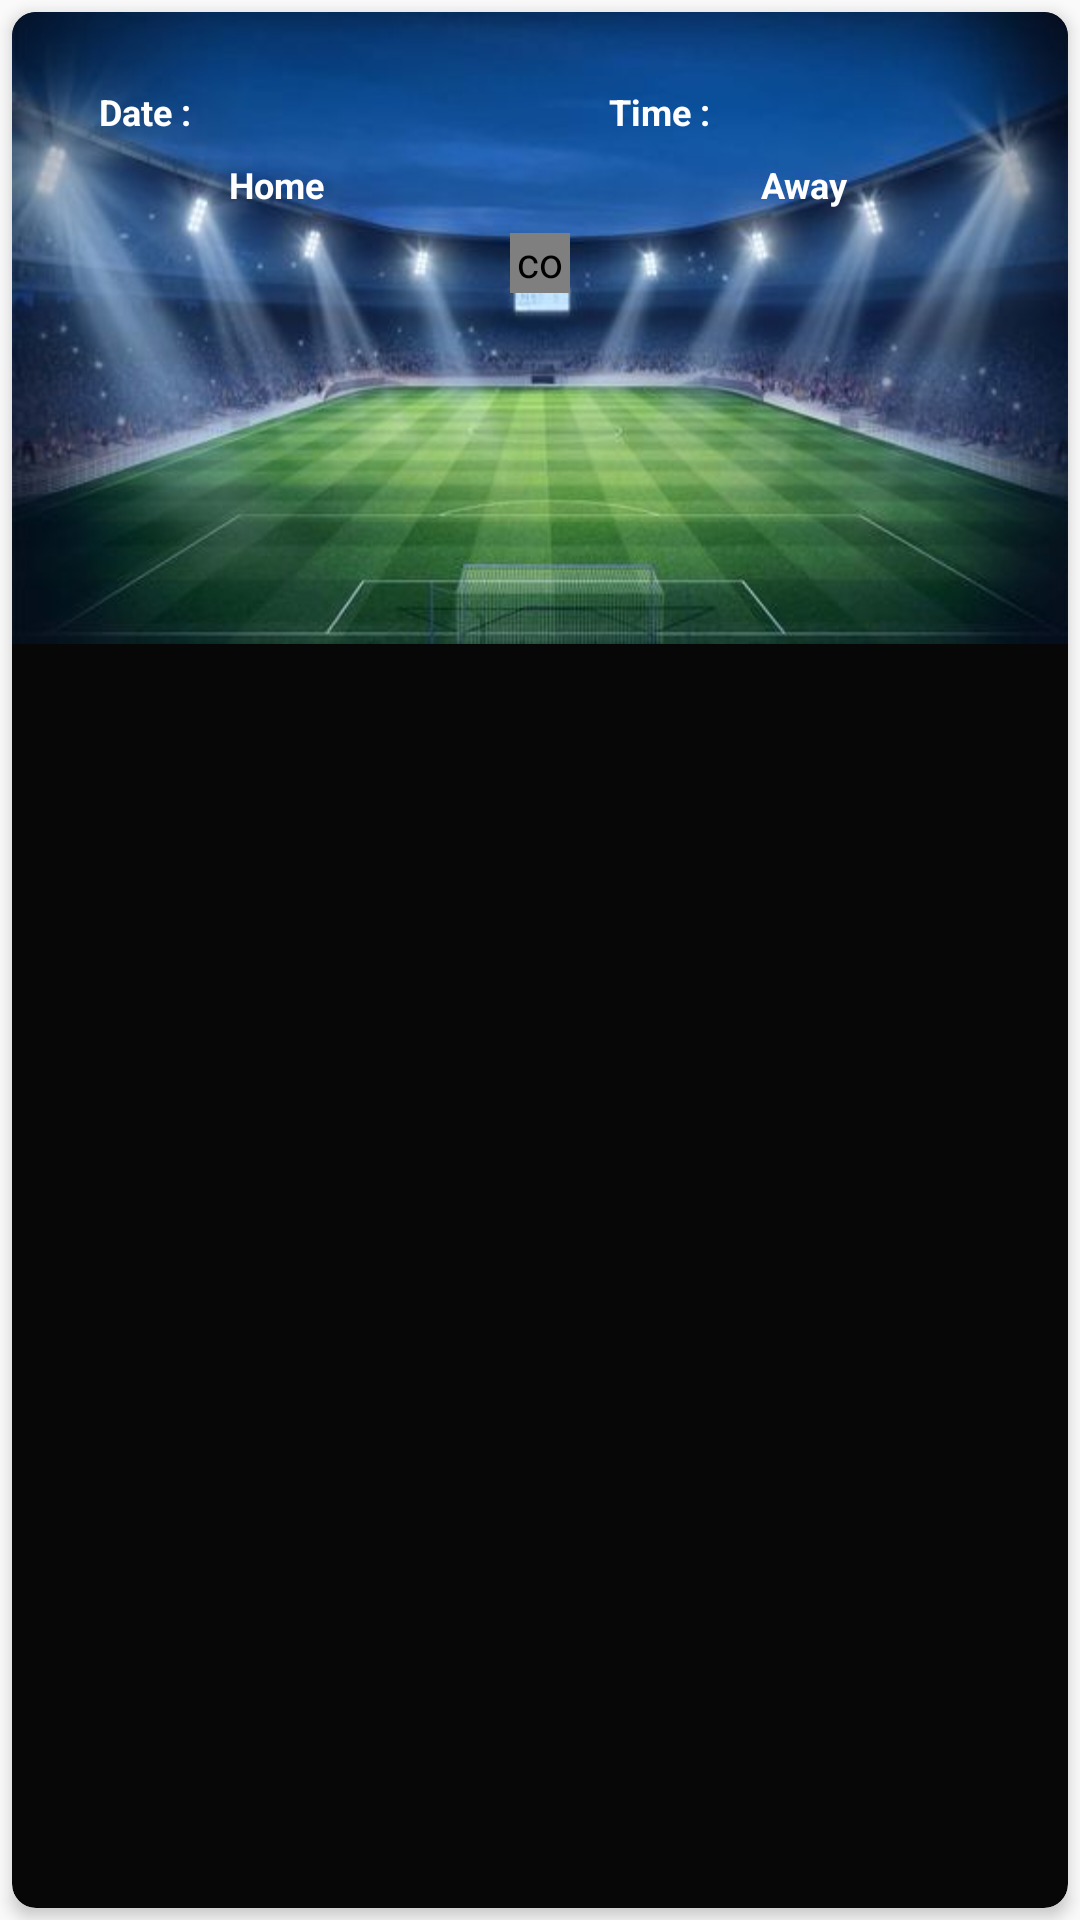

Produce the Android XML layout that renders to this screen, including the resource entries it uses.
<!-- AndroidManifest.xml: application theme AppTheme -->
<!-- res/layout/rv_next_matches.xml -->
<?xml version="1.0" encoding="utf-8"?>
<LinearLayout xmlns:android="http://schemas.android.com/apk/res/android"
    android:layout_width="match_parent"
    android:layout_height="120dp"
    xmlns:app="http://schemas.android.com/apk/res-auto">
    <android.support.v7.widget.CardView
        android:layout_width="match_parent"
        android:layout_height="wrap_content"
        app:cardCornerRadius="8dp"
        app:cardBackgroundColor="@color/black"
        app:cardElevation="3dp"
        android:layout_margin="4dp">
        <RelativeLayout
            android:layout_width="match_parent"
            android:layout_height="wrap_content">
            <ImageView
                android:layout_width="match_parent"
                android:layout_height="wrap_content"
                android:src="@mipmap/background"
                android:scaleType="fitXY"/>
        <LinearLayout
            android:layout_width="match_parent"
            android:layout_height="match_parent"
            android:orientation="vertical">
            <TextView
                android:id="@+id/league_name"
                android:layout_width="wrap_content"
                android:layout_height="wrap_content"
                android:layout_gravity="center_horizontal"
                android:gravity="center_horizontal"
                android:layout_marginTop="4dp"
                android:layout_marginBottom="2dp"
                android:textColor="@color/white"
                android:textSize="14sp"
                android:textStyle="bold"/>
            <LinearLayout
                android:id="@+id/eventDate"
                android:layout_width="match_parent"
                android:layout_height="wrap_content"
                android:gravity="center_vertical"
                android:orientation="horizontal">
                <TextView
                    android:layout_width="0dp"
                    android:layout_weight=".5"
                    android:layout_height="wrap_content"
                    android:layout_gravity="center_horizontal"
                    android:gravity="center_horizontal"
                    android:layout_marginStart="25dp"
                    android:layout_marginTop="8dp"
                    android:text="@string/date"
                    android:textColor="@color/white"
                    android:textStyle="bold"
                    android:textSize="12sp"/>
                <TextView
                    android:id="@+id/matchDate"
                    android:layout_width="0dp"
                    android:layout_weight="1.5"
                    android:layout_height="wrap_content"
                    android:layout_gravity="center_horizontal"
                    android:gravity="start"
                    android:layout_marginTop="8dp"
                    android:textStyle="bold"
                    android:textSize="12sp"
                    android:textColor="@color/white"/>
                <TextView
                    android:layout_width="0dp"
                    android:layout_weight=".5"
                    android:layout_height="wrap_content"
                    android:layout_gravity="center_horizontal"
                    android:gravity="center_horizontal"
                    android:layout_marginTop="8dp"
                    android:layout_marginStart="16dp"
                    android:text="@string/time"
                    android:textColor="@color/white"
                    android:textStyle="bold"
                    android:textSize="12sp"/>
                <TextView
                    android:id="@+id/matchTime"
                    android:layout_width="0dp"
                    android:layout_weight="1.5"
                    android:layout_height="wrap_content"
                    android:layout_gravity="center_horizontal"
                    android:gravity="start"
                    android:layout_marginTop="8dp"
                    android:textStyle="bold"
                    android:textSize="12sp"
                    android:textColor="@color/white"/>
            </LinearLayout>
            <LinearLayout
                android:layout_width="match_parent"
                android:layout_height="wrap_content"
                android:orientation="horizontal">
                <TextView
                    android:layout_width="0dp"
                    android:layout_weight="1"
                    android:layout_height="wrap_content"
                    android:layout_gravity="center_horizontal"
                    android:gravity="center_horizontal"
                    android:layout_marginTop="8dp"
                    android:text="@string/home_team"
                    android:textColor="@color/white"
                    android:textStyle="bold"
                    android:textSize="12sp"/>
                <TextView
                    android:layout_width="0dp"
                    android:layout_weight="1"
                    android:layout_height="wrap_content"
                    android:layout_gravity="center_horizontal"
                    android:gravity="center_horizontal"
                    android:layout_marginTop="8dp"
                    android:textColor="@color/white"
                    android:text="@string/away_team"
                    android:textStyle="bold"
                    android:textSize="12sp"/>
            </LinearLayout>
            <LinearLayout
                android:layout_width="match_parent"
                android:layout_height="wrap_content"
                android:orientation="horizontal">
                <TextView
                    android:id="@+id/home_team"
                    android:layout_width="0dp"
                    android:layout_weight="1"
                    android:layout_height="wrap_content"
                    android:gravity="center_horizontal"
                    android:textSize="16sp"
                    android:textStyle="bold"
                    android:textColor="@color/red"/>
                <com.mikhaellopez.circularimageview.CircularImageView
                    android:layout_width="20dp"
                    android:layout_height="20dp"
                    android:src="@mipmap/ball"
                    app:civ_border_width="1dp"
                    app:civ_border_color="@color/white"/>
                <TextView
                    android:id="@+id/away_team"
                    android:layout_width="0dp"
                    android:layout_weight="1"
                    android:layout_height="wrap_content"
                    android:gravity="center_horizontal"
                    android:textSize="16sp"
                    android:textStyle="bold"
                    android:textColor="@color/red"/>
            </LinearLayout>
            <LinearLayout
                android:id="@+id/matchScore"
                android:layout_width="match_parent"
                android:layout_height="wrap_content"
                android:orientation="horizontal"
                android:visibility="gone">
                <TextView
                    android:id="@+id/home_team_score"
                    android:layout_width="0dp"
                    android:layout_weight="1"
                    android:layout_height="wrap_content"
                    android:gravity="center_horizontal"
                    android:textSize="16sp"
                    android:textStyle="bold"
                    android:textColor="@color/white"/>
                <TextView
                    android:id="@+id/away_team_score"
                    android:layout_width="0dp"
                    android:layout_weight="1"
                    android:layout_height="wrap_content"
                    android:gravity="center_horizontal"
                    android:textSize="16sp"
                    android:textStyle="bold"
                    android:textColor="@color/white"/>
            </LinearLayout>
        </LinearLayout>
        </RelativeLayout>
    </android.support.v7.widget.CardView>
</LinearLayout>
<!-- resources referenced by this layout -->
<resources>
  <color name="black">#070707</color>
  <color name="red">#FF0023</color>
  <color name="white">#FFFFFF</color>
  <!-- mipmap background: jpg bitmap (mipmap-hdpi, 23379 bytes) -->
  <!-- mipmap ball: jpg bitmap (mipmap-hdpi, 62399 bytes) -->
  <string name="away_team">Away</string>
  <string name="date">Date :</string>
  <string name="home_team">Home</string>
  <string name="time">Time :</string>
  <style name="AppTheme" parent="Theme.AppCompat.Light.NoActionBar">
          
          <item name="colorPrimary">@color/colorPrimary</item>
          <item name="colorPrimaryDark">@color/colorPrimaryDark</item>
          <item name="colorAccent">@color/colorAccent</item>
      </style>
  <color name="colorPrimary">#008577</color>
  <color name="colorPrimaryDark">#00574B</color>
  <color name="colorAccent">#D81B60</color>
</resources>
